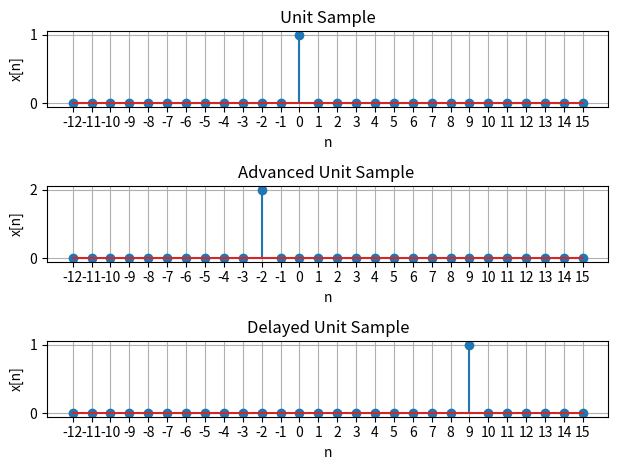

Write the Python code that produced this figure.
import matplotlib.pyplot as plt
import numpy as np

def unitsample(s,n1,n2):
    n=np.arange(n1,n2)
    x=np.zeros_like(n)
    x[n==s]=1
    return n, x
#Given
na, xa = unitsample(0, -12, 16) #original
nb, xb = unitsample(-2, -12, 16) # advance
nc, xc = unitsample(9, -12, 16) # delay

#Plot
plt.subplot(3, 1, 1)
plt.stem(na, xa)
plt.xlabel('n')
plt.ylabel('x[n]')
plt.title('Unit Sample')
plt.grid(True)
plt.xticks(np.arange(-12, 16, 1))

#Delayed Unit Sample
plt.subplot(3, 1, 2)
plt.stem(nb, 2 * xb)
plt.xlabel('n')
plt.ylabel('x[n]')
plt.title('Advanced Unit Sample ')
plt.grid(True)
plt.xticks(np.arange(-12, 16, 1))

#Advanced Unit Sample
plt.subplot(3, 1, 3)
plt.stem(nc, xc)
plt.xlabel('n')
plt.ylabel('x[n]')
plt.title('Delayed Unit Sample')
plt.grid(True)
plt.xticks(np.arange(-12, 16, 1))



plt.tight_layout()
plt.show()
